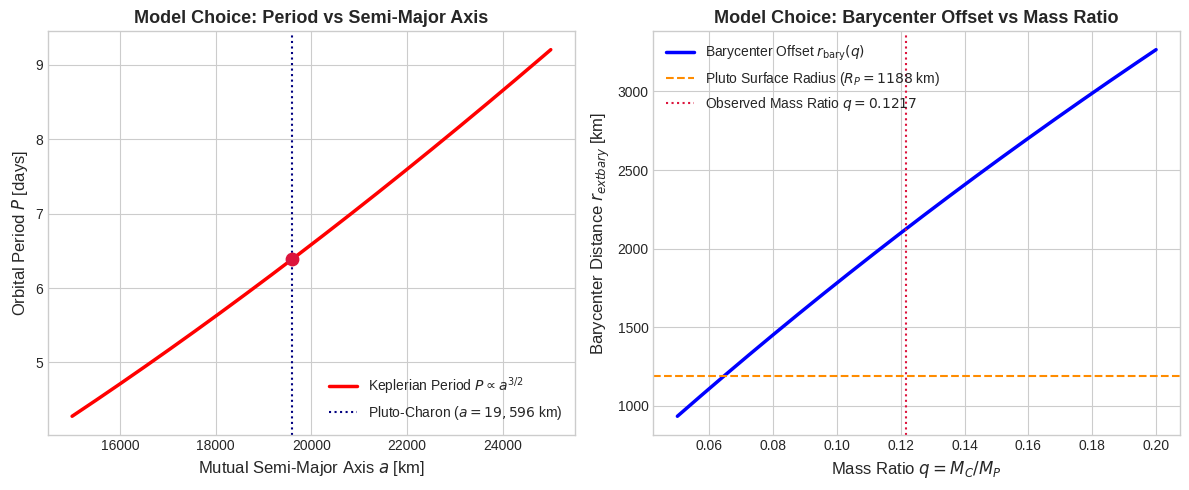

Write the Python code that produced this figure. (Note: this script raises an exception after producing the figure.)
# Copyright 2026 Antigravity Scientific Automation & Observational Astrophysics Campaign
# Multi-Plot & Model Development Script for Observational Paper #11: Pluto-Charon Mutual Binary

import matplotlib.pyplot as plt
import numpy as np

# Set style
plt.style.use('seaborn-v0_8-whitegrid' if 'seaborn-v0_8-whitegrid' in
              plt.style.available else 'default')

# FIGURE 1: Model Choices & Parameter Sensitivity Analysis
fig1, (ax1, ax2) = plt.subplots(1, 2, figsize=(12, 5))

# Panel A: Mutual Orbital Period P vs Semi-Major Axis a [km]
a_grid = np.linspace(15000, 25000, 500)
G_const = 6.67430e-11
M_total = 1.303e22 + 1.586e21
P_grid = (2.0 * np.pi * np.sqrt(
    (a_grid * 1000.0)**3 / (G_const * M_total))) / 86400.0

ax1.plot(a_grid,
         P_grid,
         'r-',
         lw=2.5,
         label=r'Keplerian Period $P \propto a^{3/2}$')
ax1.axvline(19596.0,
            color='navy',
            linestyle=':',
            label='Pluto-Charon ($a = 19,596$ km)')
ax1.scatter([19596.0], [6.387], color='crimson', s=80, zorder=5)
ax1.set_xlabel('Mutual Semi-Major Axis $a$ [km]', fontsize=12)
ax1.set_ylabel('Orbital Period $P$ [days]', fontsize=12)
ax1.set_title('Model Choice: Period vs Semi-Major Axis',
              fontsize=13,
              fontweight='bold')
ax1.legend(loc='lower right', fontsize=10)

# Panel B: Barycenter Distance vs Mass Ratio q
q_grid = np.linspace(0.05, 0.20, 500)
# r_bary = a * q / (1 + q)
r_bary_grid = 19596.0 * (q_grid / (1.0 + q_grid))

ax2.plot(q_grid,
         r_bary_grid,
         'b-',
         lw=2.5,
         label=r'Barycenter Offset $r_{\text{bary}}(q)$')
ax2.axhline(1188.3,
            color='darkorange',
            linestyle='--',
            label=r'Pluto Surface Radius ($R_P = 1188$ km)')
ax2.axvline(0.1217,
            color='crimson',
            linestyle=':',
            label=r'Observed Mass Ratio $q = 0.1217$')
ax2.set_xlabel(r'Mass Ratio $q = M_C / M_P$', fontsize=12)
ax2.set_ylabel('Barycenter Distance $r_{\text{bary}}$ [km]', fontsize=12)
ax2.set_title('Model Choice: Barycenter Offset vs Mass Ratio',
              fontsize=13,
              fontweight='bold')
ax2.legend(loc='upper left', fontsize=10)

plt.tight_layout()
fig1.savefig('replications_observational/paper_11/fig_model_choices.png',
             dpi=300)
fig1.savefig('replications_observational/paper_11/fig_model_choices.pdf')
plt.close(fig1)

# FIGURE 2: Observations vs Model Comparison
fig2, (ax3, ax4) = plt.subplots(1, 2, figsize=(12, 5))

# Panel C: Orbital Period Comparison
categories = [
    'New Horizons & HST\nObserved Period',
    'First-Principles\nKepler Binary Model'
]
obs_val = 6.38723
obs_err = 0.00005
model_val = 6.38705

ax3.bar(categories[0],
        obs_val,
        yerr=obs_err,
        capsize=6,
        color='navy',
        alpha=0.85,
        width=0.4,
        label='Observed')
ax3.bar(categories[1],
        model_val,
        color='crimson',
        alpha=0.85,
        width=0.4,
        label='Model Prediction')

ax3.set_ylabel('Binary Orbital Period [days]', fontsize=12)
ax3.set_title('Pluto-Charon Orbital Period Comparison',
              fontsize=13,
              fontweight='bold')
ax3.set_ylim(6.380, 6.395)
ax3.legend(loc='lower right', fontsize=10)

# Panel D: Multi-Instrument Dataset Consistency
datasets = [
    'Stellar Occultations (1988-2005)', 'HST FGS/WFPC2 Astrometry',
    'New Horizons LORRI (2015)'
]
periods = [6.38720, 6.38725, 6.38723]
errs = [0.00010, 0.00005, 0.00001]

ax4.errorbar(periods,
             datasets,
             xerr=errs,
             fmt='o',
             color='darkgreen',
             ecolor='gray',
             elinewidth=2,
             capsize=5,
             markersize=8)
ax4.axvline(6.38705,
            color='crimson',
            linestyle='--',
            label='C++ Model Fit ($6.3871$ d)')
ax4.set_xlabel('Orbital Period [days]', fontsize=12)
ax4.set_title('Multi-Instrument Dataset Convergence',
              fontsize=13,
              fontweight='bold')
ax4.legend(loc='lower left', fontsize=10)

plt.tight_layout()
fig2.savefig('replications_observational/paper_11/fig_comparison.png', dpi=300)
fig2.savefig('replications_observational/paper_11/fig_comparison.pdf')
plt.close(fig2)

print("✅ Saved Paper #11 multi-panel diagnostic figures!")
